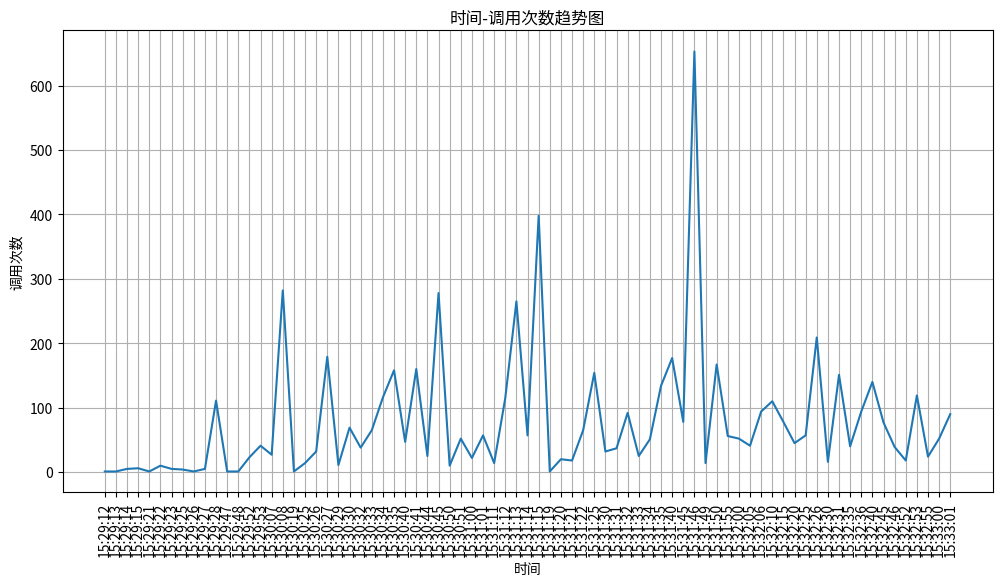

Write Python code to recreate this figure.
import matplotlib.pyplot as plt
import numpy as np

# 提取时间和调用次数数据
times = ['15:29:12', '15:29:13', '15:29:14', '15:29:15', '15:29:21', '15:29:22', '15:29:23', '15:29:25', '15:29:26', '15:29:27', '15:29:28', '15:29:47', '15:29:48', '15:29:52', '15:29:53', '15:30:07', '15:30:08', '15:30:19', '15:30:25', '15:30:26', '15:30:27', '15:30:29', '15:30:30', '15:30:32', '15:30:33', '15:30:34', '15:30:35', '15:30:40', '15:30:41', '15:30:44', '15:30:45', '15:30:50', '15:30:51', '15:31:00', '15:31:01', '15:31:11', '15:31:12', '15:31:13', '15:31:14', '15:31:15', '15:31:19', '15:31:20', '15:31:21', '15:31:22', '15:31:25', '15:31:30', '15:31:31', '15:31:32', '15:31:33', '15:31:34', '15:31:35', '15:31:40', '15:31:45', '15:31:46', '15:31:49', '15:31:50', '15:31:55', '15:32:00', '15:32:05', '15:32:06', '15:32:10', '15:32:15', '15:32:20', '15:32:25', '15:32:26', '15:32:30', '15:32:31', '15:32:35', '15:32:36', '15:32:40', '15:32:45', '15:32:46', '15:32:52', '15:32:53', '15:32:55', '15:33:00', '15:33:01']
counts = [1, 1, 5, 6, 1, 10, 5, 4, 1, 5, 111, 1, 1, 23, 41, 27, 282, 1, 14, 32, 179, 11, 69, 38, 65, 116, 158, 47, 160, 25, 278, 10, 52, 22, 57, 14, 115, 265, 57, 398, 1, 20, 18, 65, 154, 32, 37, 92, 25, 51, 134, 177, 78, 653, 14, 167, 56, 52, 41, 94, 110, 78, 45, 57, 209, 16, 151, 40, 94, 140, 77, 39, 18, 119, 24, 52, 90]

# 创建趋势图
plt.figure(figsize=(12, 6))
plt.plot(times, counts)
plt.xlabel('时间')
plt.ylabel('调用次数')
plt.title('时间-调用次数趋势图')
plt.xticks(rotation=90)
plt.grid(True)
plt.show()
